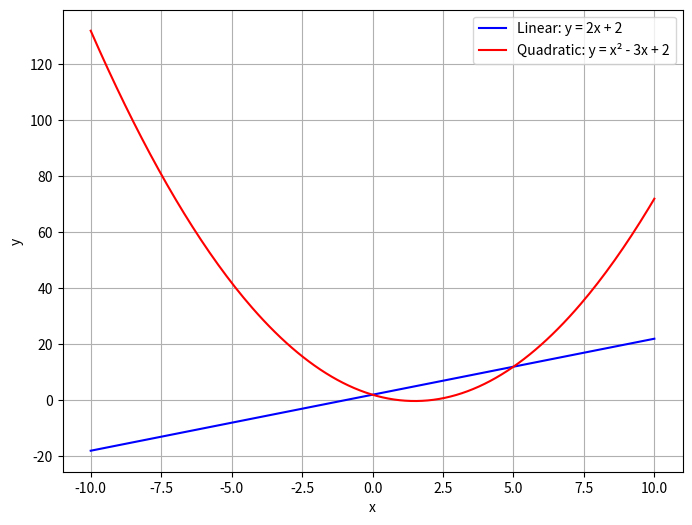

The script that saved this image:
import numpy as np
import matplotlib.pyplot as plt 

def lin_eq(a, b, x):
    return a * x + b

def quad_eq(a, b, c, x):
    return a * x**2 + b * x + c

x = np.linspace(-10, 10, 200)  

a_lin, b_lin = 2, 2
a_quad, b_quad, c_quad = 1, -3, 2

y_lin = lin_eq(a_lin, b_lin, x)
y_quad = quad_eq(a_quad, b_quad, c_quad, x)

plt.figure(figsize=(8, 6))
plt.plot(x, y_lin, label='Linear: y = 2x + 2', color='blue')
plt.plot(x, y_quad, label='Quadratic: y = x² - 3x + 2', color='red')
plt.xlabel('x')
plt.ylabel('y')
plt.grid(True)
plt.legend()
plt.show()
